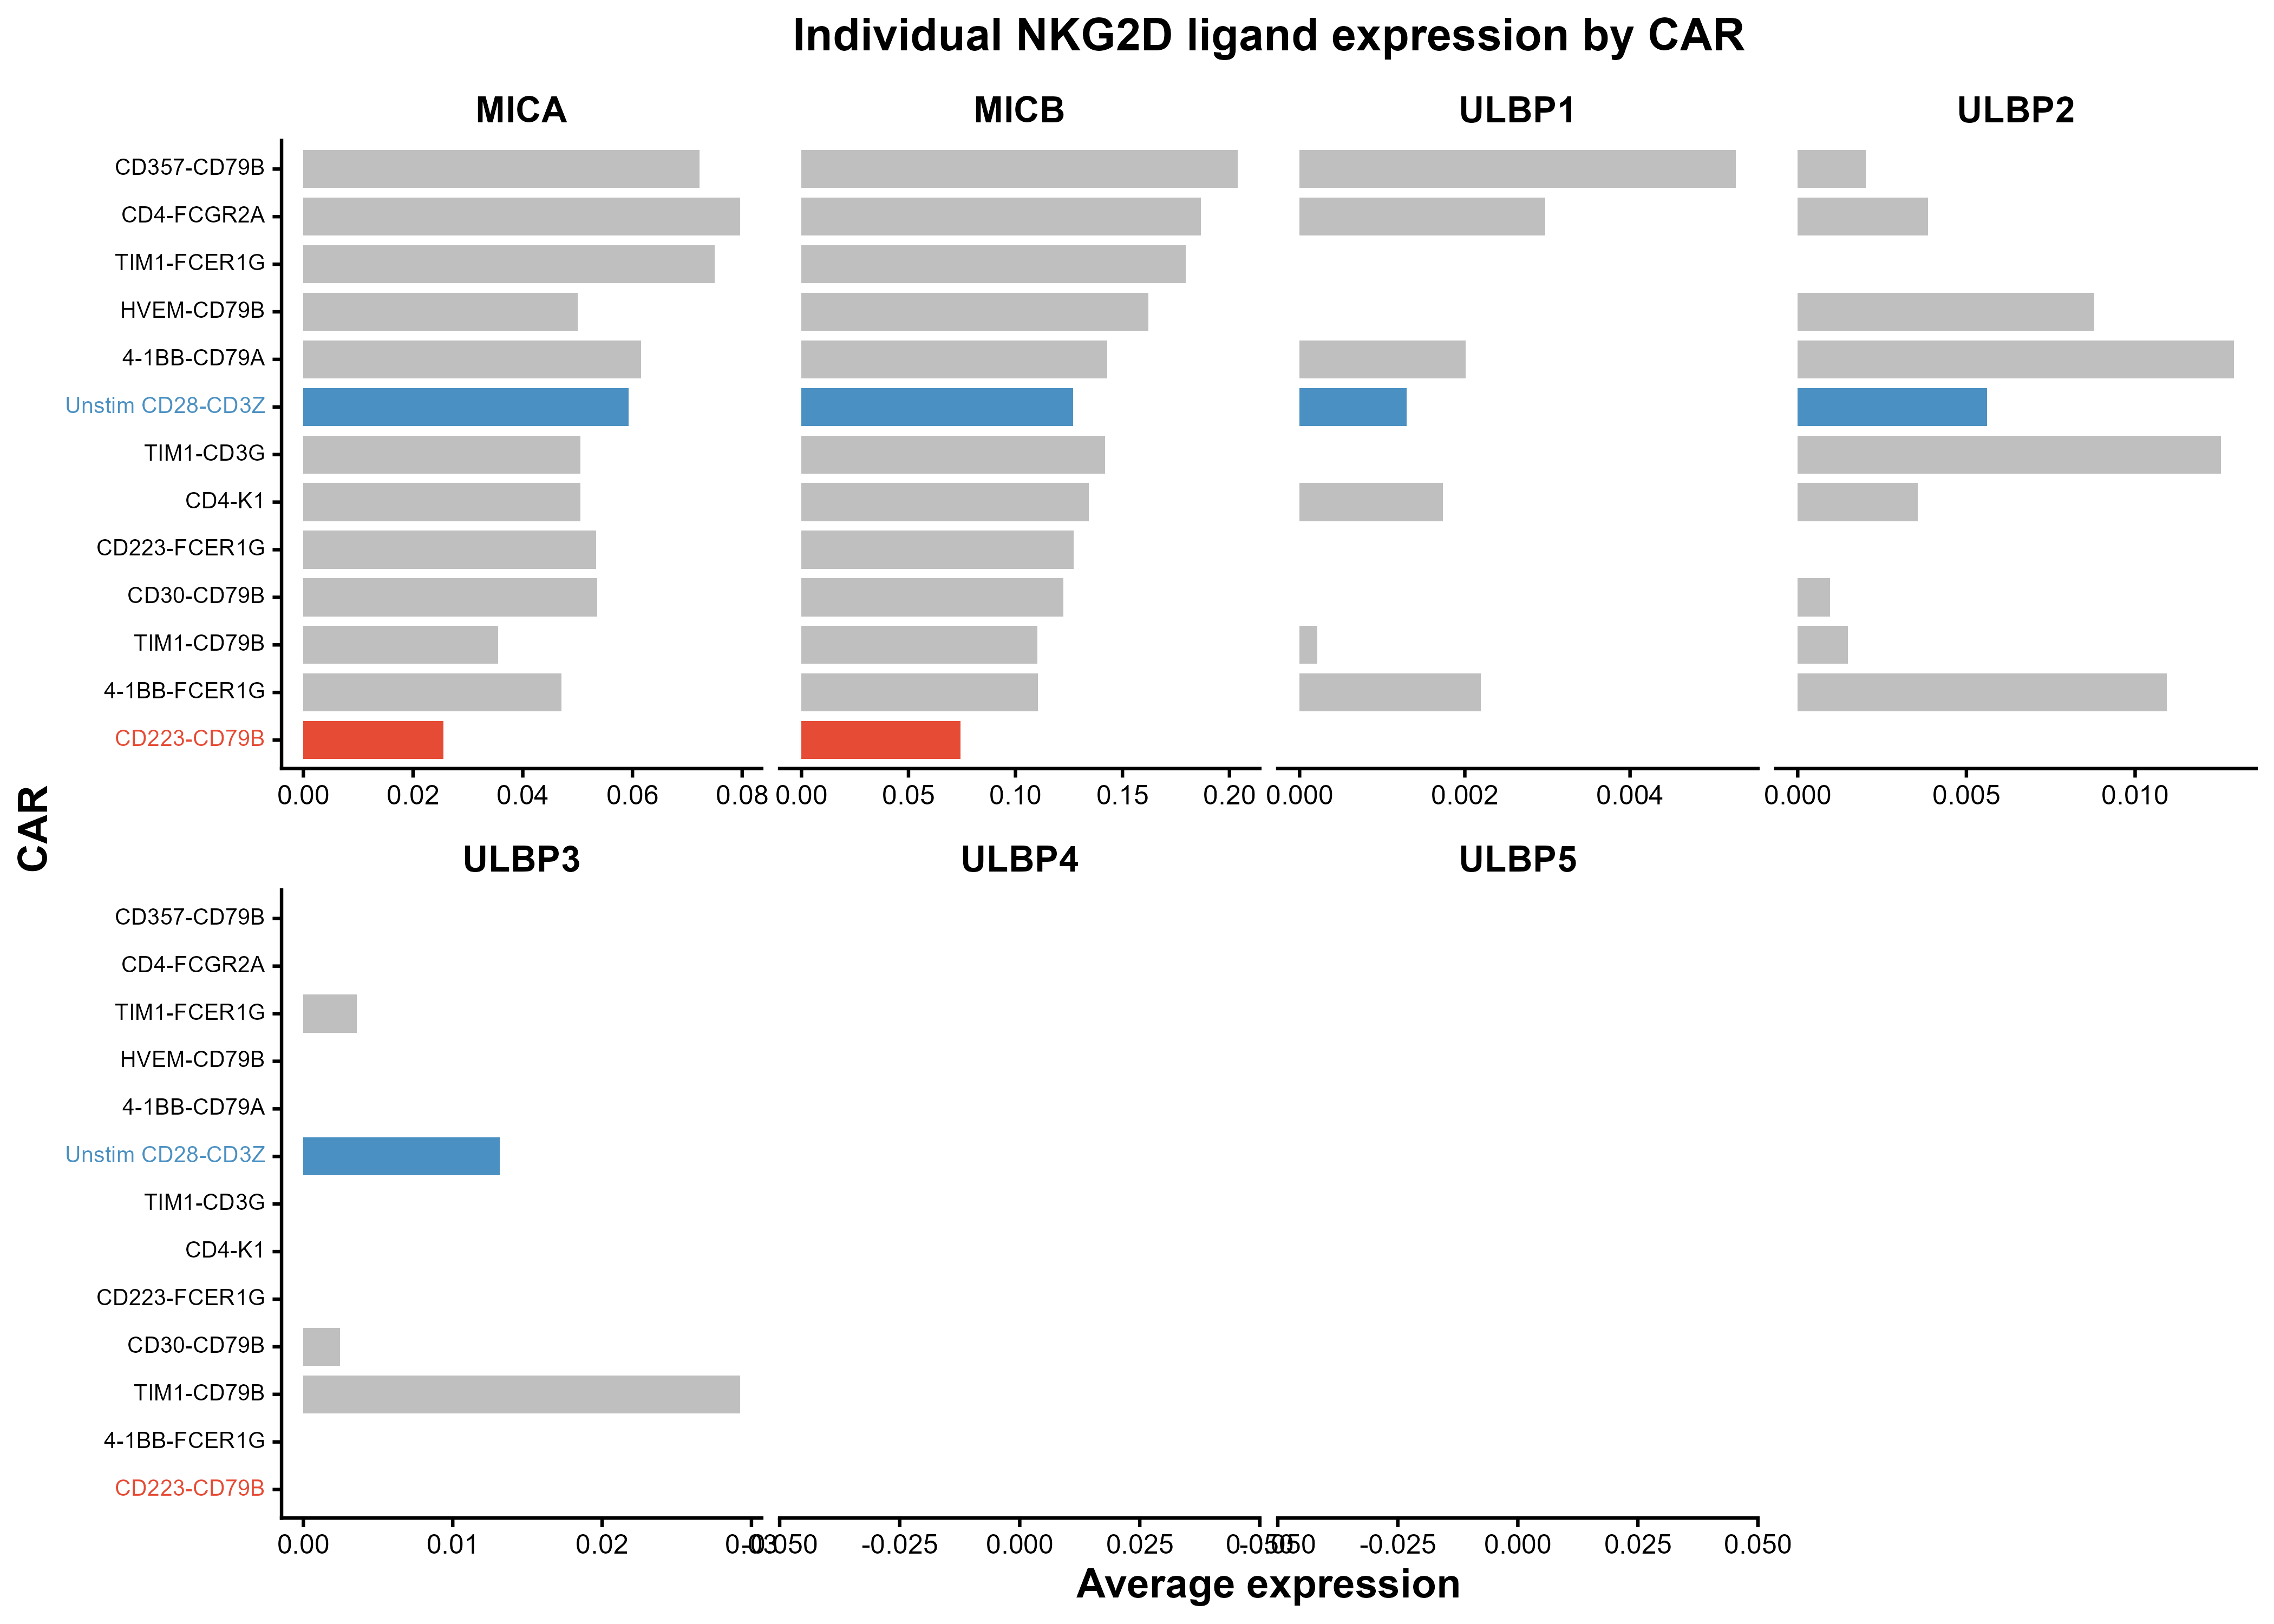

The data file committed next to this chart (first rows):
CAR_plot, Ligand_gene, Expression, n_cells, Ligand
4-1BB-CD79A, MICA, 0.06155, 227, MICA
4-1BB-CD79A, MICB, 0.143, 227, MICB
4-1BB-CD79A, RAET1E, 0, 227, ULBP4
4-1BB-CD79A, RAET1G, 0, 227, ULBP5
4-1BB-CD79A, ULBP1, 0.00201, 227, ULBP1
4-1BB-CD79A, ULBP2, 0.01294, 227, ULBP2
4-1BB-CD79A, ULBP3, 0, 227, ULBP3
4-1BB-FCER1G, MICA, 0.0471, 173, MICA
4-1BB-FCER1G, MICB, 0.1106, 173, MICB
4-1BB-FCER1G, RAET1E, 0, 173, ULBP4
4-1BB-FCER1G, RAET1G, 0, 173, ULBP5
4-1BB-FCER1G, ULBP1, 0.002192, 173, ULBP1
4-1BB-FCER1G, ULBP2, 0.01094, 173, ULBP2
4-1BB-FCER1G, ULBP3, 0, 173, ULBP3
CD223-CD79B, MICA, 0.02553, 127, MICA
CD223-CD79B, MICB, 0.0742, 127, MICB
CD223-CD79B, RAET1E, 0, 127, ULBP4
CD223-CD79B, RAET1G, 0, 127, ULBP5
CD223-CD79B, ULBP1, 0, 127, ULBP1
CD223-CD79B, ULBP2, 0, 127, ULBP2
CD223-CD79B, ULBP3, 0, 127, ULBP3
CD223-FCER1G, MICA, 0.05332, 181, MICA
CD223-FCER1G, MICB, 0.1272, 181, MICB
CD223-FCER1G, RAET1E, 0, 181, ULBP4
CD223-FCER1G, RAET1G, 0, 181, ULBP5
CD223-FCER1G, ULBP1, 0, 181, ULBP1
CD223-FCER1G, ULBP2, 0, 181, ULBP2
CD223-FCER1G, ULBP3, 0, 181, ULBP3
CD30-CD79B, MICA, 0.05353, 319, MICA
CD30-CD79B, MICB, 0.1224, 319, MICB
CD30-CD79B, RAET1E, 0, 319, ULBP4
CD30-CD79B, RAET1G, 0, 319, ULBP5
CD30-CD79B, ULBP1, 0, 319, ULBP1
CD30-CD79B, ULBP2, 0.0009508, 319, ULBP2
CD30-CD79B, ULBP3, 0.002471, 319, ULBP3
CD357-CD79B, MICA, 0.07224, 110, MICA
CD357-CD79B, MICB, 0.204, 110, MICB
CD357-CD79B, RAET1E, 0, 110, ULBP4
CD357-CD79B, RAET1G, 0, 110, ULBP5
CD357-CD79B, ULBP1, 0.005284, 110, ULBP1
CD357-CD79B, ULBP2, 0.002013, 110, ULBP2
CD357-CD79B, ULBP3, 0, 110, ULBP3
CD4-FCGR2A, MICA, 0.07958, 140, MICA
CD4-FCGR2A, MICB, 0.1866, 140, MICB
CD4-FCGR2A, RAET1E, 0, 140, ULBP4
CD4-FCGR2A, RAET1G, 0, 140, ULBP5
CD4-FCGR2A, ULBP1, 0.002971, 140, ULBP1
CD4-FCGR2A, ULBP2, 0.003856, 140, ULBP2
CD4-FCGR2A, ULBP3, 0, 140, ULBP3
CD4-K1, MICA, 0.05053, 186, MICA
CD4-K1, MICB, 0.1342, 186, MICB
CD4-K1, RAET1E, 0, 186, ULBP4
CD4-K1, RAET1G, 0, 186, ULBP5
CD4-K1, ULBP1, 0.001734, 186, ULBP1
CD4-K1, ULBP2, 0.00356, 186, ULBP2
CD4-K1, ULBP3, 0, 186, ULBP3
HVEM-CD79B, MICA, 0.05, 195, MICA
HVEM-CD79B, MICB, 0.1622, 195, MICB
HVEM-CD79B, RAET1E, 0, 195, ULBP4
HVEM-CD79B, RAET1G, 0, 195, ULBP5
... 31 more rows
